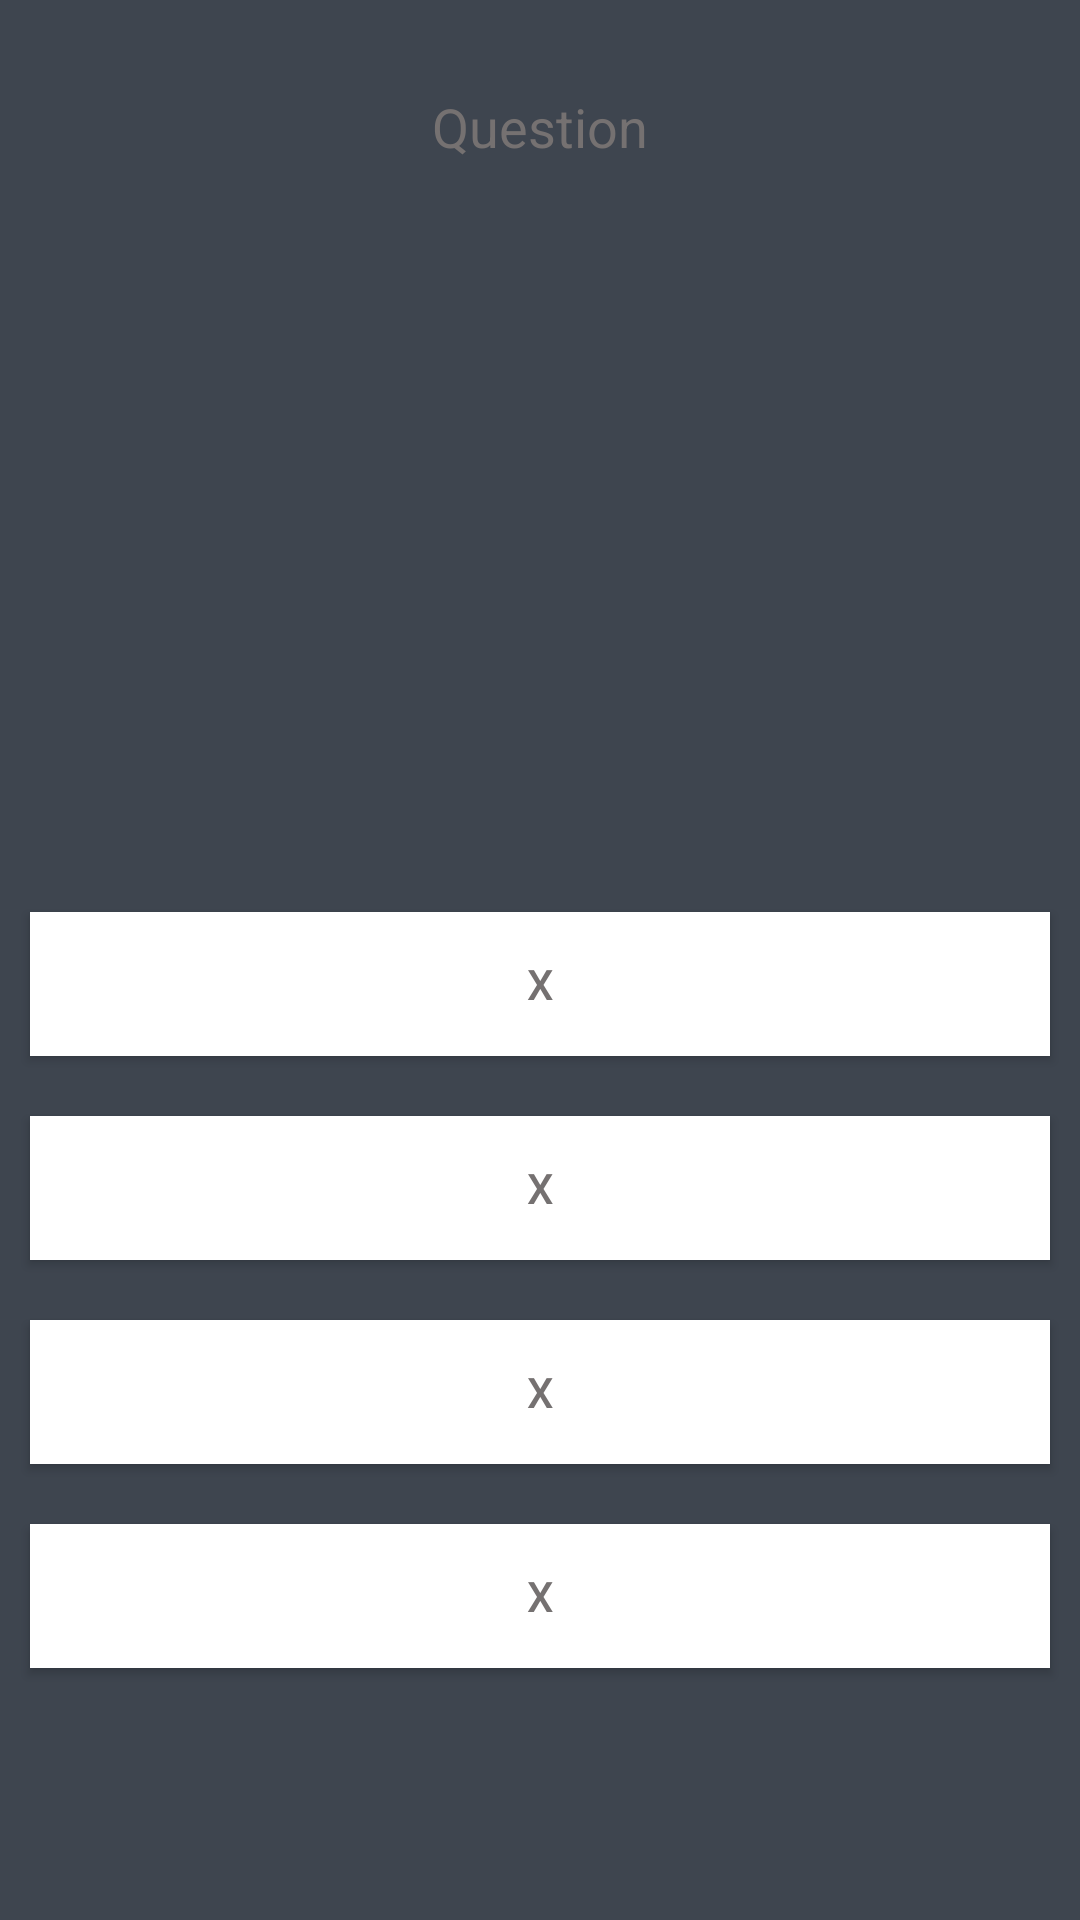

Layout XML and referenced resources for this Android screen:
<!-- AndroidManifest.xml: application theme Theme.AppCompat.Light.NoActionBar -->
<!-- res/layout/activity_quiz.xml -->
<?xml version="1.0" encoding="utf-8"?>
<LinearLayout xmlns:android="http://schemas.android.com/apk/res/android"
    xmlns:fbutton="http://schemas.android.com/apk/res-auto"
    xmlns:tools="http://schemas.android.com/tools"
    android:id="@+id/activity_main"
    android:layout_width="match_parent"
    android:layout_height="match_parent"
    android:background="@color/backgroundColor"
    android:orientation="vertical"
    tools:context="com.example.wpm_quiz.wpm_quiz.ui.quiz.QuizActivity">


    <View
        android:layout_width="match_parent"
        android:layout_height="10dp"></View>

    <LinearLayout
        android:layout_width="match_parent"
        android:layout_height="0dp"
        android:layout_weight=".5"
        android:background="@drawable/backgroundbutton"
        android:orientation="vertical">

        <TextView
            android:id="@+id/triviaQuestion"
            android:layout_width="match_parent"
            android:layout_height="wrap_content"
            android:layout_margin="20dp"
            android:gravity="center"
            android:text="@string/question"
            android:textColor="@color/grey"
            android:textSize="18sp" />

    </LinearLayout>


    <LinearLayout
        android:layout_width="match_parent"
        android:layout_height="0dp"
        android:layout_weight="1"
        android:gravity="center"
        android:orientation="vertical">

        <Button
            android:id="@+id/buttonA"
            android:layout_width="match_parent"
            android:layout_height="wrap_content"
            android:layout_margin="10dp"
            android:background="@color/white"
            android:text="@string/answer1"
            android:textColor="@color/grey" />

        <Button
            android:id="@+id/buttonB"
            android:layout_width="match_parent"
            android:layout_height="wrap_content"
            android:layout_margin="10dp"
            android:background="@color/white"
            android:text="@string/answer2"
            android:textColor="@color/grey" />

        <Button
            android:id="@+id/buttonC"
            android:layout_width="match_parent"
            android:layout_height="wrap_content"
            android:layout_margin="10dp"
            android:background="@color/white"
            android:text="@string/answer3"
            android:textColor="@color/grey" />

        <Button
            android:id="@+id/buttonD"
            android:layout_width="match_parent"
            android:layout_height="wrap_content"
            android:layout_margin="10dp"
            android:background="@color/white"
            android:text="@string/answer4"
            android:textColor="@color/grey" />


    </LinearLayout>


</LinearLayout>
<!-- resources referenced by this layout -->
<resources>
  <color name="backgroundColor">#3E454F</color>
  <color name="grey">#757171</color>
  <color name="white">#ffffff</color>
  <string name="answer1">X</string>
  <string name="answer2">X</string>
  <string name="answer3">X</string>
  <string name="answer4">X</string>
  <string name="question">Question</string>
</resources>
